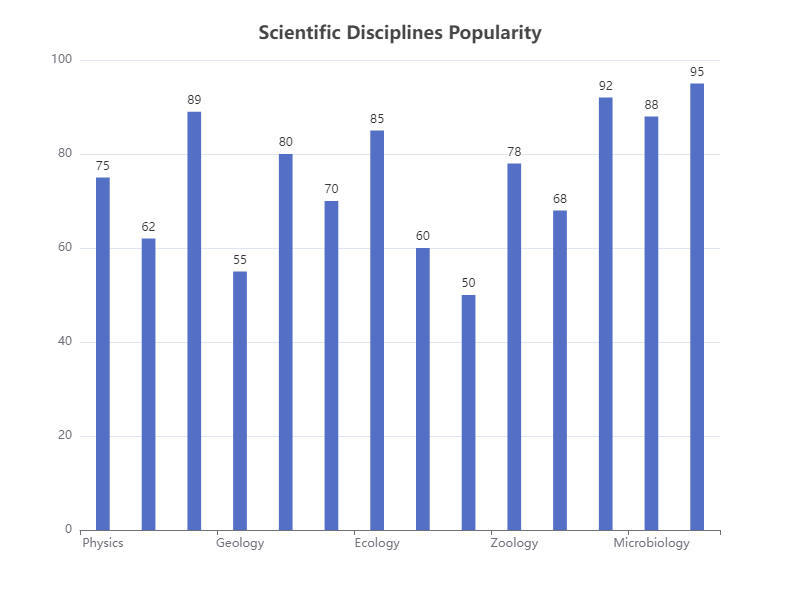

Data behind this chart, as committed beside it:
Category, Value
Physics, 75
Chemistry, 62
Biology, 89
Geology, 55
Astronomy, 80
Meteorology, 70
Ecology, 85
Oceanography, 60
Paleontology, 50
Zoology, 78
Botany, 68
Genetics, 92
Microbiology, 88
Biotechnology, 95
